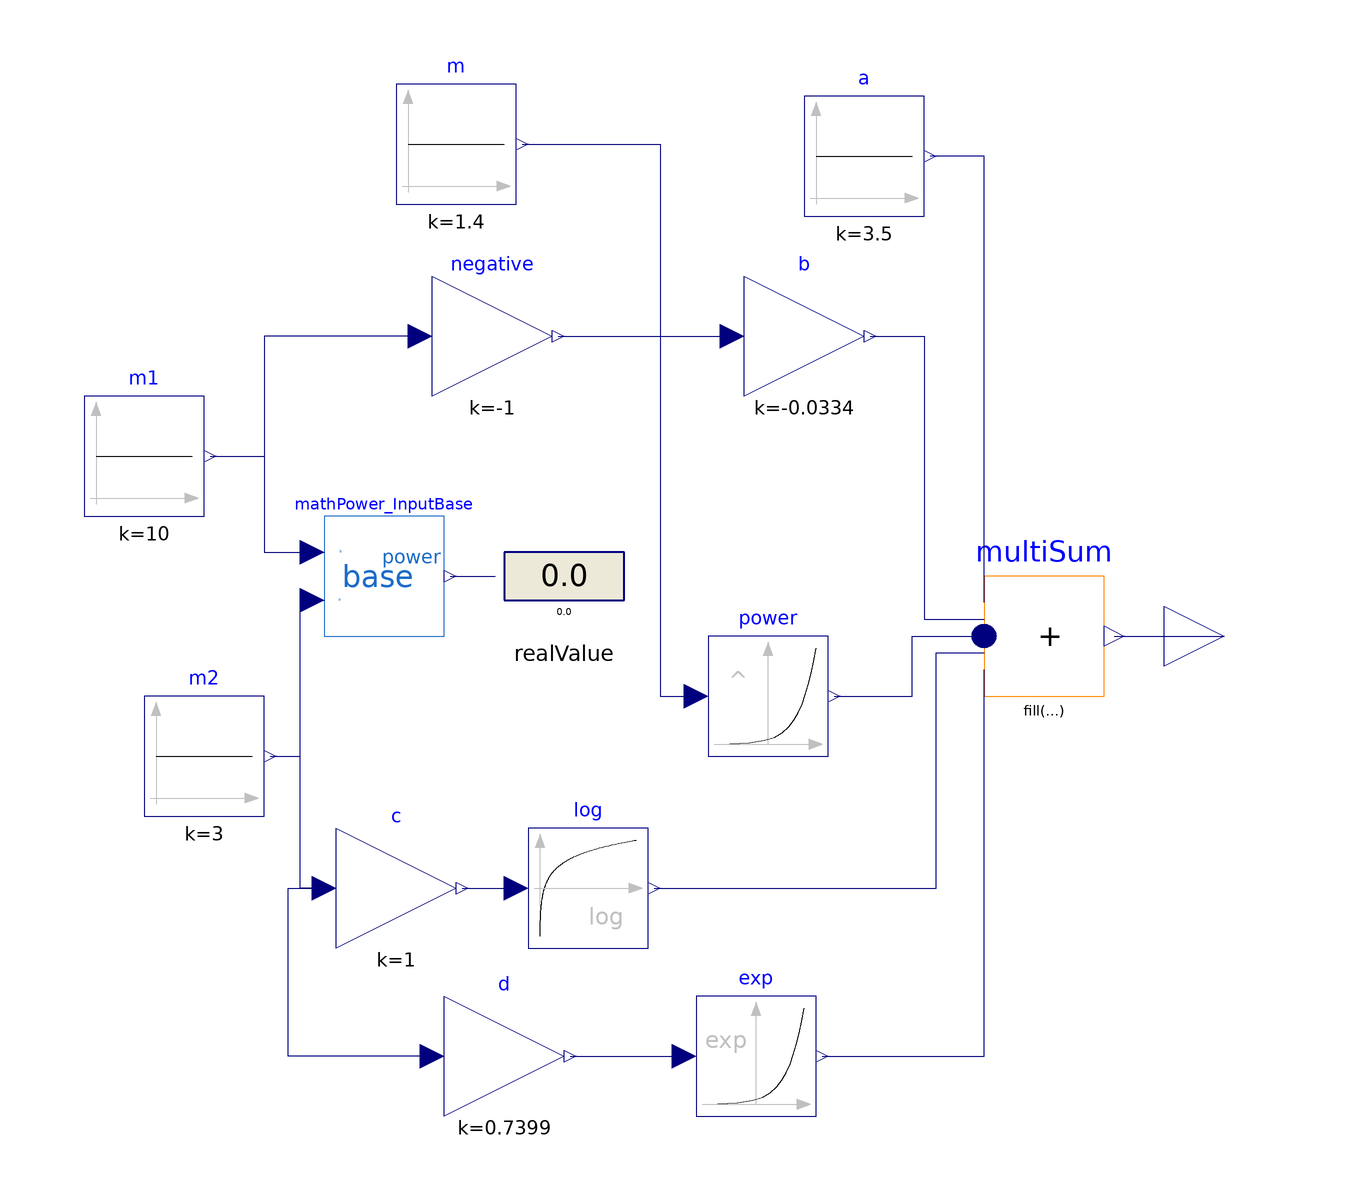

The component connection diagram of the Modelica model below, drawn from its own Placement and Line annotations.

model SoC_OCV "Generalized SoC-OCV  Model"
  Modelica.Blocks.Interfaces.RealOutput y
    annotation (Placement(transformation(extent={{100,-10},{120,10}})));
  Modelica.Blocks.Math.Log log
    annotation (Placement(transformation(extent={{-6,-52},{14,-32}})));
  Modelica.Blocks.Math.Gain c(k=1)
    annotation (Placement(transformation(extent={{-38,-52},{-18,-32}})));
  Modelica.Blocks.Math.Gain b(k=-0.0334)
    annotation (Placement(transformation(extent={{30,40},{50,60}})));
  Modelica.Blocks.Sources.Constant a(k=3.5)
    annotation (Placement(transformation(extent={{40,70},{60,90}})));
  Modelica.Blocks.Math.Gain d(k=0.7399)
    annotation (Placement(transformation(extent={{-20,-80},{0,-60}})));
  Modelica.Blocks.Math.Gain negative(k=-1)
    annotation (Placement(transformation(extent={{-22,40},{-2,60}})));
  Modelica.Blocks.Math.Exp exp
    annotation (Placement(transformation(extent={{22,-80},{42,-60}})));
  Modelica.Blocks.Math.MultiSum multiSum(nu=5)
    annotation (Placement(transformation(extent={{70,-10},{90,10}})));
  Modelica.Blocks.Math.Power power
    annotation (Placement(transformation(extent={{24,-20},{44,0}})));
  Modelica.Blocks.Sources.Constant m(k=1.4)
    annotation (Placement(transformation(extent={{-28,72},{-8,92}})));
  MathPower_InputBase mathPower_InputBase
    annotation (Placement(transformation(extent={{-40,0},{-20,20}})));
  Modelica.Blocks.Interaction.Show.RealValue realValue
    annotation (Placement(transformation(extent={{-10,0},{10,20}})));
  Modelica.Blocks.Sources.Constant m1(k=10)
    annotation (Placement(transformation(extent={{-80,20},{-60,40}})));
  Modelica.Blocks.Sources.Constant m2(k=3)
    annotation (Placement(transformation(extent={{-70,-30},{-50,-10}})));
equation
  connect(multiSum.u[1], a.y)
    annotation (Line(points={{70,5.6},{70,80},{61,80}}, color={0,0,127}));
  connect(b.y, multiSum.u[2]) annotation (Line(points={{51,50},{60,50},{60,2.8},
          {70,2.8}}, color={0,0,127}));
  connect(m.y, power.u) annotation (Line(points={{-7,82},{16,82},{16,-10},{22,
          -10}}, color={0,0,127}));
  connect(mathPower_InputBase.y, realValue.numberPort)
    annotation (Line(points={{-19,10},{-11.5,10}}, color={0,0,127}));
  connect(m2.y, mathPower_InputBase.power) annotation (Line(points={{-49,-20},{
          -44,-20},{-44,6},{-40,6}}, color={0,0,127}));
  connect(m1.y, mathPower_InputBase.base) annotation (Line(points={{-59,30},{
          -50,30},{-50,14},{-40,14}}, color={0,0,127}));
  connect(multiSum.y, y)
    annotation (Line(points={{91.7,0},{110,0}}, color={0,0,127}));
  connect(negative.y, b.u)
    annotation (Line(points={{-1,50},{28,50}}, color={0,0,127}));
  connect(power.y, multiSum.u[3]) annotation (Line(points={{45,-10},{58,-10},{
          58,0},{70,0}}, color={0,0,127}));
  connect(log.y, multiSum.u[4]) annotation (Line(points={{15,-42},{62,-42},{62,
          -2.8},{70,-2.8}}, color={0,0,127}));
  connect(c.y, log.u)
    annotation (Line(points={{-17,-42},{-8,-42}}, color={0,0,127}));
  connect(c.u, mathPower_InputBase.power) annotation (Line(points={{-40,-42},{
          -44,-42},{-44,6},{-40,6}}, color={0,0,127}));
  connect(d.u, c.u) annotation (Line(points={{-22,-70},{-46,-70},{-46,-42},{-40,
          -42}}, color={0,0,127}));
  connect(d.y, exp.u)
    annotation (Line(points={{1,-70},{20,-70}}, color={0,0,127}));
  connect(exp.y, multiSum.u[5])
    annotation (Line(points={{43,-70},{70,-70},{70,-5.6}}, color={0,0,127}));
  connect(negative.u, mathPower_InputBase.base) annotation (Line(points={{-24,
          50},{-50,50},{-50,14},{-40,14}}, color={0,0,127}));
  annotation (Icon(coordinateSystem(preserveAspectRatio=false)), Diagram(
        coordinateSystem(preserveAspectRatio=false)));
end SoC_OCV;